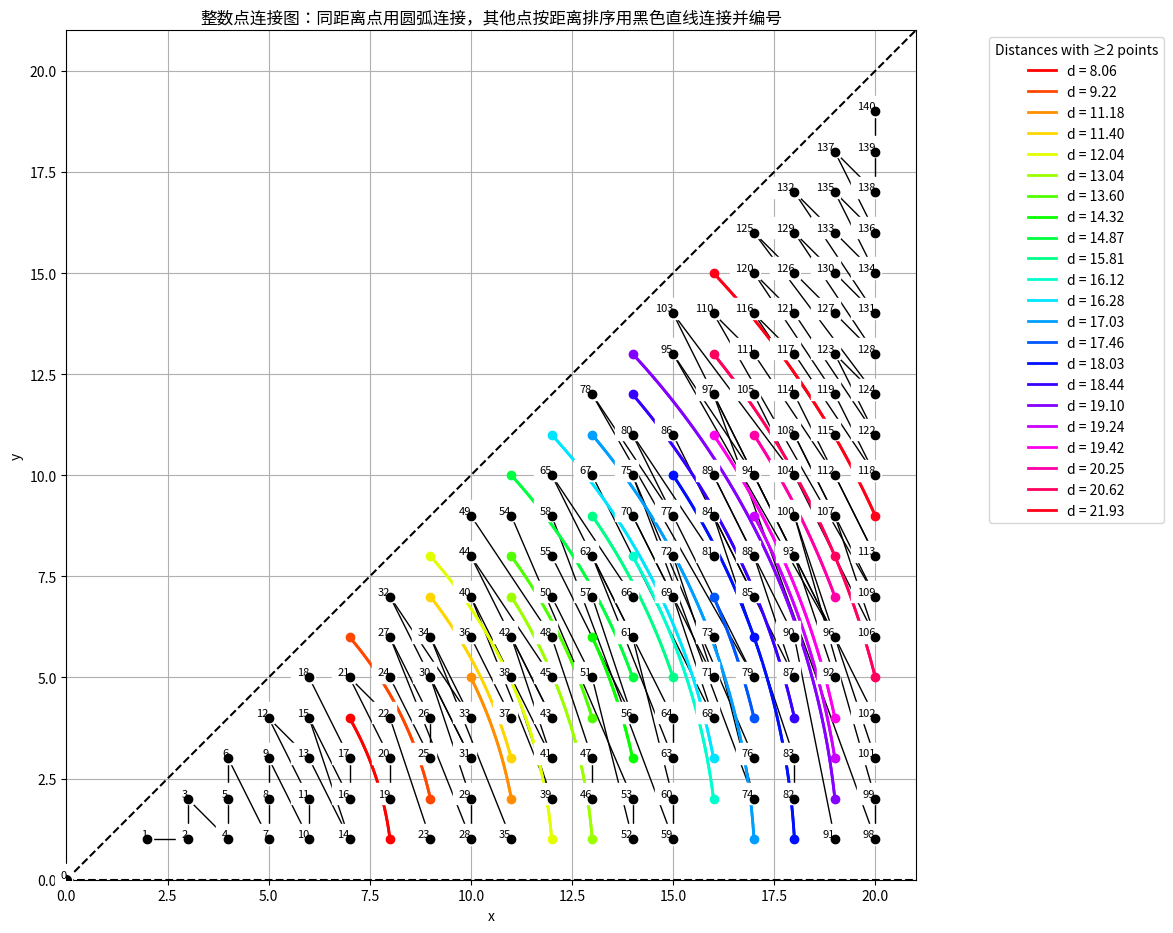

Generate this figure with matplotlib:
import math
import matplotlib.pyplot as plt
from collections import defaultdict
import numpy as np

def generate_points_in_region(max_x):
    """
    生成满足 0 < y < x 的所有整数点
    """
    points = []
    for x in range(1, max_x + 1):
        for y in range(1, x):
            points.append((x, y))
    return points

def distance_from_origin(point):
    """
    计算点到原点 (0, 0) 的欧几里得距离
    """
    x, y = point
    return math.hypot(x, y)

def angle_from_xaxis(point):
    """
    计算点相对于 x 轴(正向)的极角, 范围 [0, 2π)
    """
    x, y = point
    angle = math.atan2(y, x)
    if angle < 0:
        angle += 2 * math.pi
    return angle

def group_points_by_distance(points, tol=1e-5):
    """
    将点按到原点距离分组, 返回:
    {
       distance1: [ (x1,y1), (x2,y2), ... ],
       distance2: [ (x3,y3), ... ],
       ...
    }
    并确保距离的分组具有精度容忍度
    """
    dist_dict = defaultdict(list)
    for p in points:
        d = distance_from_origin(p)
        # 通过四舍五入处理浮点数精度问题
        d_rounded = round(d / tol) * tol
        dist_dict[d_rounded].append(p)
    # 按距离从小到大排序
    sorted_distances = sorted(dist_dict.keys())
    return dist_dict, sorted_distances

def assign_colors(sorted_distances, dist_dict):
    """
    为每个具有多个点的距离分配颜色，返回：
    distance_to_color: { distance: color }
    """
    # 识别需要上色的距离
    color_distances = [d for d in sorted_distances if len(dist_dict[d]) >= 2]
    
    num_colors = len(color_distances)
    if num_colors == 0:
        return {}
    
    # 使用离散色图
    cmap = plt.get_cmap('tab20')
    if num_colors > cmap.N:
        cmap = plt.get_cmap('hsv')  # 如果颜色数量超过tab20，使用hsv
    colors = cmap(np.linspace(0, 1, num_colors))
    
    distance_to_color = {}
    for idx, d in enumerate(color_distances):
        distance_to_color[d] = colors[idx]
    
    return distance_to_color

def plot_arc(ax, center, radius, start_angle, end_angle, color, linewidth=2):
    """
    在ax上绘制从start_angle到end_angle的圆弧
    """
    theta = np.linspace(start_angle, end_angle, 100)
    x = center[0] + radius * np.cos(theta)
    y = center[1] + radius * np.sin(theta)
    ax.plot(x, y, color=color, linewidth=linewidth)

def plot_connections(ax, dist_dict, sorted_distances, distance_to_color):
    """
    绘制点之间的连接：
    - 对于具有多个点的距离组，使用圆弧连接，并赋予相同颜色。
    - 对于唯一距离的点，按距离顺序用黑色直线连接，且仅在各自的区域内连接。
    - 不同距离组之间不连接。
    - 在每个区域内，黑色直线连接按顺序从1开始编号，并在点上显示编号。
    """
    # 分离唯一距离点和多点距离组
    multiple_groups = []
    unique_points = []
    for d in sorted_distances:
        points = dist_dict[d]
        if len(points) >= 2:
            multiple_groups.append((d, points))
        else:
            unique_points.append(points[0])
    
    # 识别多点距离组，排序
    multiple_distances = sorted([d for d, pts in multiple_groups])
    
    # 定义区域边界
    # 每个区域的边界由前一个多点距离和当前多点距离决定
    region_boundaries = [0]  # 起始于0
    for d in multiple_distances:
        region_boundaries.append(d)
    if multiple_distances:
        max_distance = max(sorted_distances)
        region_boundaries.append(max_distance + 1)  # 结束于最大距离+1，确保覆盖所有点
    else:
        # 如果没有多点距离组，整个区域从0到最大距离
        max_distance = max(sorted_distances)
        region_boundaries = [0, max_distance + 1]
    
    # 定义区域之间的范围
    regions = []
    for i in range(len(region_boundaries)-1):
        regions.append( (region_boundaries[i], region_boundaries[i+1]) )
    
    # 将唯一距离点分配到各个区域
    region_to_unique_points = defaultdict(list)
    for p in unique_points:
        d = distance_from_origin(p)
        for idx, (start, end) in enumerate(regions):
            if start < d < end:
                region_to_unique_points[idx].append(p)
                break
    
    # 绘制唯一距离点的黑色直线连接，按距离排序，并仅在各自区域内连接
    sequence_number = 1  # 初始化序号
    for region_idx, points_in_region in region_to_unique_points.items():
        if len(points_in_region) < 2:
            continue  # 仅一个点，无需连接
        # 按距离排序
        points_sorted = sorted(points_in_region, key=lambda p: distance_from_origin(p))
        # 按距离顺序连接，并在点上显示编号
        for i in range(len(points_sorted) - 1):
            p1 = points_sorted[i]
            p2 = points_sorted[i+1]
            ax.plot([p1[0], p2[0]], [p1[1], p2[1]], color='black', linestyle='-', linewidth=1)
            # 绘制散点，黑色
            ax.scatter(p1[0], p1[1], color='black', zorder=5)
            # 在点上显示编号
            ax.text(p1[0], p1[1], f"{sequence_number}", color='black', fontsize=8,
                    ha='right', va='bottom', backgroundcolor='white')
            sequence_number += 1
        # 绘制最后一个点并标注编号
        p_last = points_sorted[-1]
        ax.scatter(p_last[0], p_last[1], color='black', zorder=5)
        ax.text(p_last[0], p_last[1], f"{sequence_number}", color='black', fontsize=8,
                ha='right', va='bottom', backgroundcolor='white')
        sequence_number += 1
    
    # 绘制多点距离组的圆弧连接
    for d, points in multiple_groups:
        # 按极角排序
        points_sorted = sorted(points, key=lambda p: angle_from_xaxis(p))
        angles = [angle_from_xaxis(p) for p in points_sorted]
        radius = d
        color = distance_to_color.get(d, 'black')
        
        # 连接相邻点使用圆弧，环状连接
        for i in range(len(points_sorted)):
            p1 = points_sorted[i]
            p2 = points_sorted[(i + 1) % len(points_sorted)]  # 环状连接
            angle1 = angle_from_xaxis(p1)
            angle2 = angle_from_xaxis(p2)
            
            # 确保从angle1到angle2的最短路径
            delta_angle = angle2 - angle1
            if delta_angle <= -math.pi:
                angle2 += 2 * math.pi
            elif delta_angle > math.pi:
                angle2 -= 2 * math.pi
            
            plot_arc(ax, (0,0), radius, angle1, angle2, color, linewidth=2)
        
        # 绘制散点，赋予颜色
        x_vals = [p[0] for p in points_sorted]
        y_vals = [p[1] for p in points_sorted]
        ax.scatter(x_vals, y_vals, color=color, zorder=5)

def plot_grid_and_boundaries(ax, points, max_coord):
    """
    绘制y=0和y=x的边界线
    """
    ax.plot([0, max_coord], [0, 0], 'k--', label='y=0')
    ax.plot([0, max_coord], [0, max_coord], 'k--', label='y=x')

def create_legend(ax, distance_to_color):
    """
    创建颜色图例，仅展示存在相同距离的格点
    """
    handles = []
    labels = []
    for d, color in distance_to_color.items():
        handles.append(plt.Line2D([], [], color=color, linewidth=2))
        labels.append(f'd = {d:.2f}')
    if handles:
        ax.legend(handles, labels, title='Distances with ≥2 points', loc='upper right', bbox_to_anchor=(1.3, 1))
    else:
        ax.legend()

def main():
    # 预设最大x值
    max_x = 20  # 根据需要调整
    
    # 生成整数点
    points = generate_points_in_region(max_x)
    
    # 按距离分组
    dist_dict, sorted_distances = group_points_by_distance(points)
    
    # 分配颜色，仅对存在多个点的距离赋色
    distance_to_color = assign_colors(sorted_distances, dist_dict)
    
    # 设置绘图
    fig, ax = plt.subplots(figsize=(12, 12))
    
    # 绘制连接
    plot_connections(ax, dist_dict, sorted_distances, distance_to_color)
    
    # 绘制原点
    ax.scatter(0, 0, color='black', s=50, label='Origin (0,0)', zorder=5)
    ax.text(0, 0, "0", color='black', fontsize=8, ha='right', va='bottom', backgroundcolor='white')
    
    # 绘制边界线
    max_coord = max(max([p[0] for p in points], default=1),
                    max([p[1] for p in points], default=1)) + 1
    plot_grid_and_boundaries(ax, points, max_coord)
    
    # 设置坐标轴
    ax.set_xlim(0, max_coord)
    ax.set_ylim(0, max_coord)
    ax.set_xlabel('x')
    ax.set_ylabel('y')
    ax.set_title('整数点连接图：同距离点用圆弧连接，其他点按距离排序用黑色直线连接并编号')
    ax.grid(True)
    ax.set_aspect('equal', 'box')
    
    # 创建图例
    create_legend(ax, distance_to_color)
    
    plt.tight_layout()
    plt.show()

if __name__ == "__main__":
    main()
